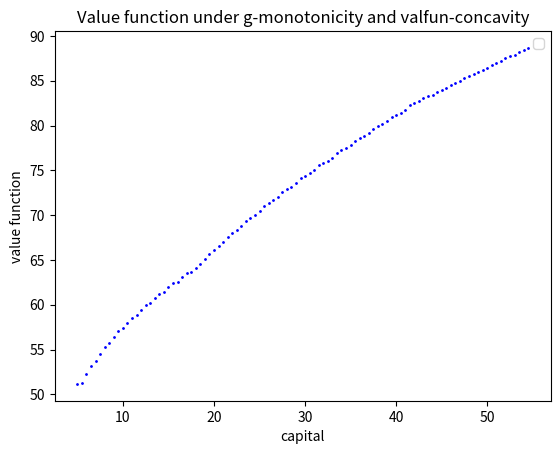

Write Python code to recreate this figure.
# -*- coding: utf-8 -*-
"""
[redacted]
"""

import numpy as np
import matplotlib as mpl
import time

beta=0.988 #standard US rate of impatience
theta=0.679 #labour share
delta=0.013 #standard US depreciation rate
h=1 #fixed labour supply
kappa=0
#kappa=5.24
nu=2

k_low=5 #set lower bound for the capital grid
k_high=55 #set upper bound for the capital grid
fine=101 #set density of the grid

k_grid=np.linspace(k_low, k_high, fine)

vfpx=np.zeros((1,fine-1)) #initialising x-grid for plotting valfun
for i in range(0, fine-1):
    vfpx[0,i]=k_grid[i]

tic=time.time()

valfun=np.zeros((1,fine-1)) #create array of zeros to store value function
g=np.zeros((1, fine-1)) #create array to store indices of optimal capital levels (useful for policy function)

#Now we'll build the return matrix:

M=np.zeros((fine-1, fine-1)) #initialize the matrix
for i in range(0, fine-1):
    for j in range(0, fine-1):
        if (k_grid[i]**(1-theta))*((h)**theta)-k_grid[j]+(1-delta)*k_grid[i]>=0:
            M[i,j]=np.log((k_grid[i]**(1-theta))*((h)**theta)-k_grid[j]+(1-delta)*k_grid[i])-kappa*(h**(1+1/nu))/(1+1/nu)
        else: M[i,j]=-1000000
        
#Now true iteration starts
        
iter=0 #number of completed iterations
maxiter=1000 #maximum number of iterations
conv=0.001 #convergence level

chi=np.zeros((fine-1, fine-1)) #initialize chi
progress=1

#first iteration goes as it used to go, because we need initial g
valfun_old=np.copy(valfun) #store old valfun
for i in range(0, fine-1):
    chi[i,]=M[i,]+beta*valfun #update chi
for i in range(0, fine-1):
    valfun[0,i]=np.amax(chi[i,]) #update valfun
    g[0,i]=np.argmax(chi[i,])
progress=abs(np.amax(valfun-valfun_old)) #check progress
iter=iter+1

while iter<maxiter and progress>conv:
#for j in range(0, maxiter):
    valfun_old=np.copy(valfun)
    for i in range(0, fine-1):
        for j in range(int(g[0,i]), fine-1):
            chi[i,j]=M[i,j]+beta*valfun[0,j]
            if j>0 and chi[i,j]<chi[i,j-1]:
                #g[0,i]=j
                break
            valfun[0,i]=np.amax(chi[i,]) #update valfun
            g[0,i]=np.argmax(chi[i,])
    progress=abs(np.amax(valfun-valfun_old))
    iter=iter+1

toc=time.time()

mpl.pyplot.scatter(vfpx, valfun, s=1, color='blue')
mpl.pyplot.xlabel('capital')
mpl.pyplot.ylabel('value function')
mpl.pyplot.legend()
#mpl.pyplot.xlim([0, 200])
#mpl.pyplot.ylim([0, -500])
mpl.pyplot.title(r"Value function under g-monotonicity and valfun-concavity")
mpl.pyplot.show()

print("Value function iteration required ", iter, " iterations")
print("Value function iterations took ", toc-tic, " seconds")